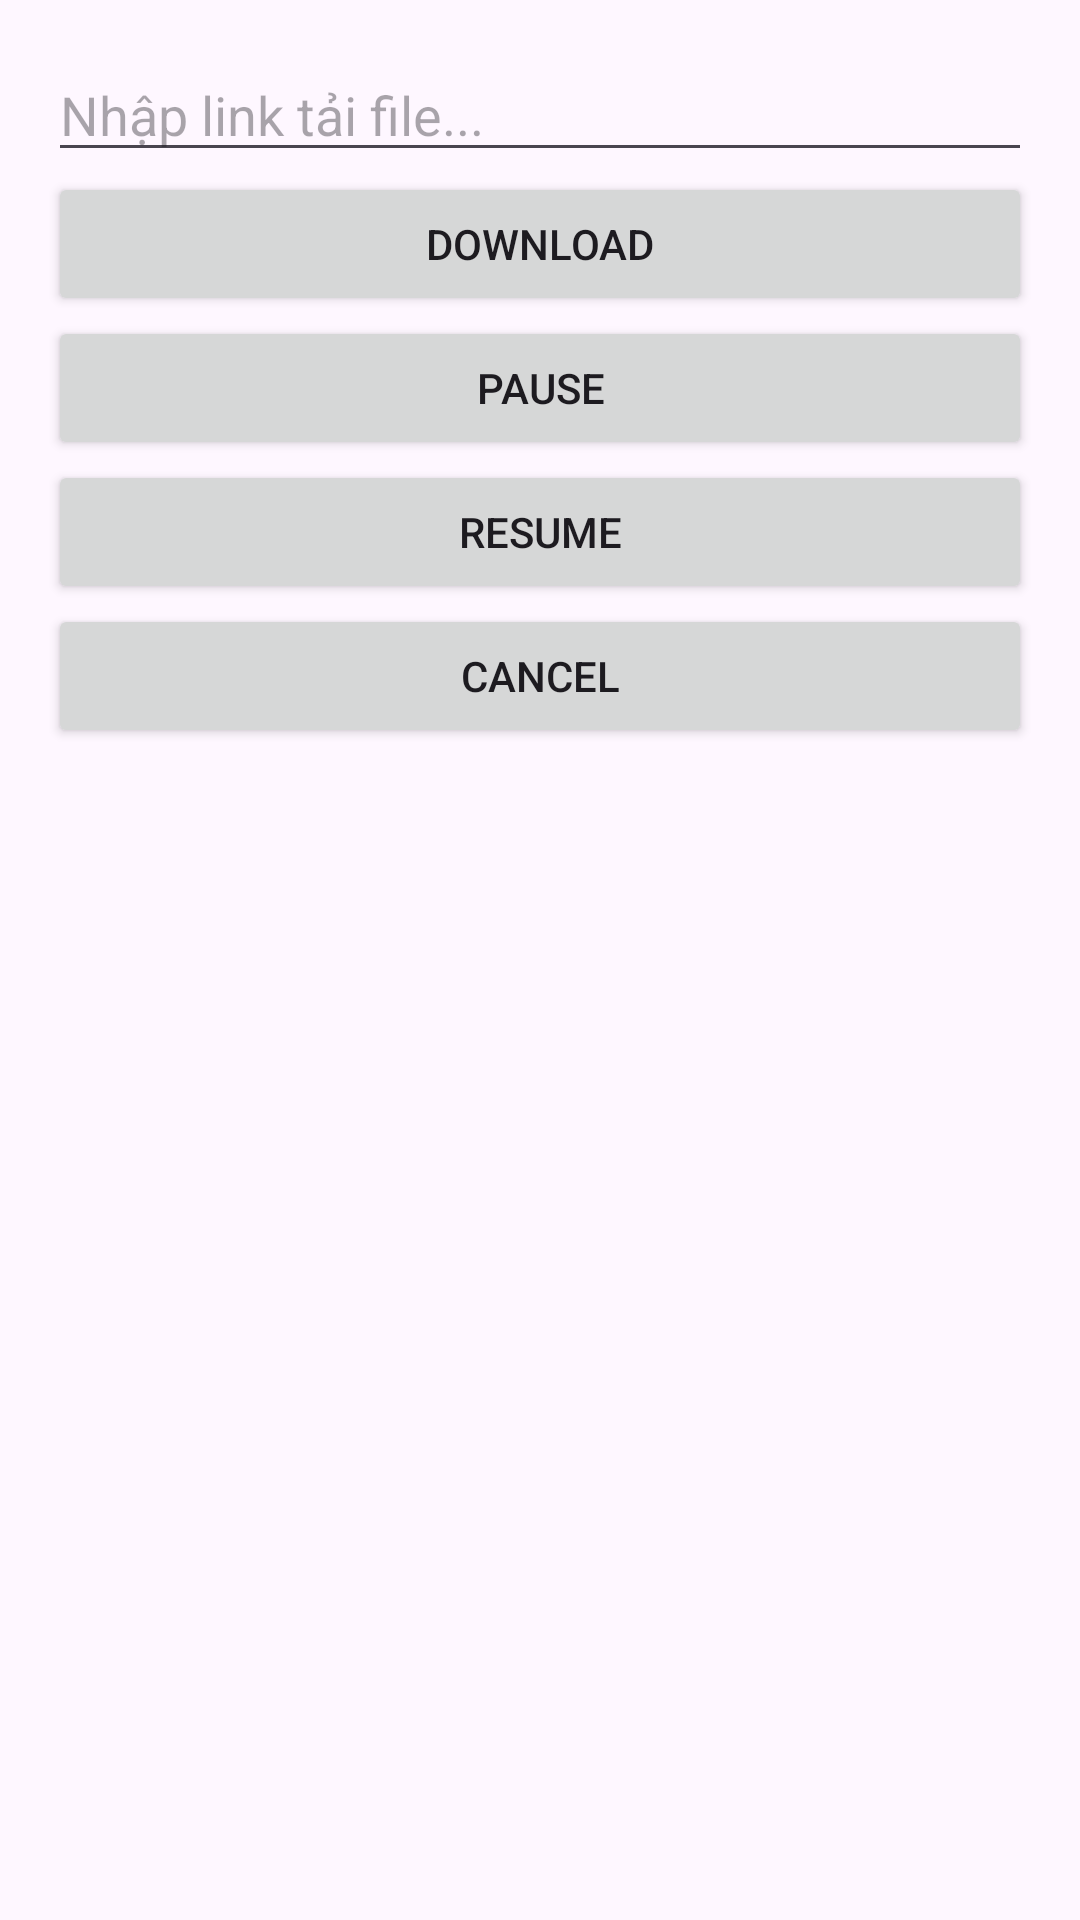

Android layout source for this screen:
<!-- AndroidManifest.xml: application theme Theme.BTLT7 -->
<!-- res/layout/activity_main.xml -->
<?xml version="1.0" encoding="utf-8"?>
<LinearLayout xmlns:android="http://schemas.android.com/apk/res/android"
    android:orientation="vertical"
    android:padding="16dp"
    android:gravity="center_horizontal"
    android:layout_width="match_parent"
    android:layout_height="match_parent">

    <EditText
        android:id="@+id/edtUrl"
        android:hint="Nhập link tải file..."
        android:layout_width="match_parent"
        android:layout_height="wrap_content"
        android:inputType="textUri" />

    <Button
        android:id="@+id/btnDownload"
        android:text="Download"
        android:layout_width="match_parent"
        android:layout_height="wrap_content" />

    <Button
        android:id="@+id/btnPause"
        android:text="Pause"
        android:layout_width="match_parent"
        android:layout_height="wrap_content" />

    <Button
        android:id="@+id/btnResume"
        android:text="Resume"
        android:layout_width="match_parent"
        android:layout_height="wrap_content" />

    <Button
        android:id="@+id/btnCancel"
        android:text="Cancel"
        android:layout_width="match_parent"
        android:layout_height="wrap_content" />

</LinearLayout>
<!-- resources referenced by this layout -->
<resources>
  <style name="Theme.BTLT7" parent="Base.Theme.BTLT7" />
  <style name="Base.Theme.BTLT7" parent="Theme.Material3.DayNight.NoActionBar">
          
          
      </style>
</resources>
